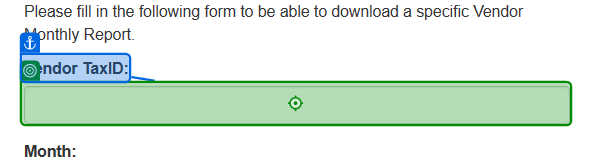
Task: [Dispatcher]
Download all the monthly reports for a specific vendor and generate a yearly report
Workflow: System1_DownloadMonthlyReports

Step 1: type [in_TaxID.Trim()] into the text box in window 'ACME System 1 - Download Monthly Report' (msedge.exe)

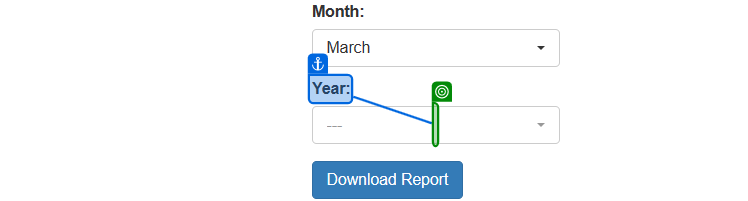
Step 2: select [in_Year] in the drop-down in window 'ACME System 1 - Download Monthly Report' (msedge.exe)

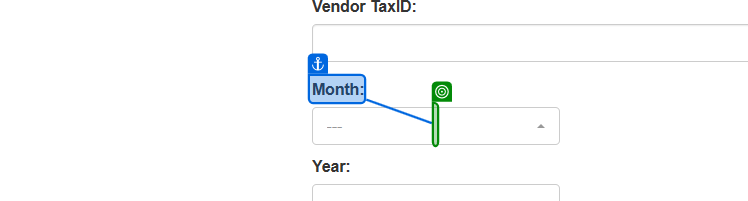
Step 3: get-attribute of the drop-down in window 'ACME System 1 - Download Monthly Report' (msedge.exe)

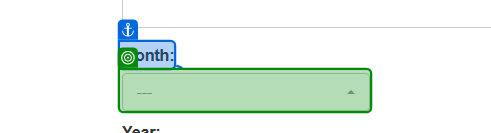
Step 4: select [OptionItem] in the button in window 'ACME System 1 - Download Monthly Report' (msedge.exe)

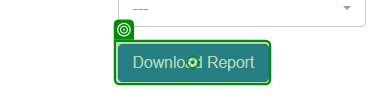
Step 5 [try]: click on the button in window 'ACME System 1 - Download Monthly Report' (msedge.exe)

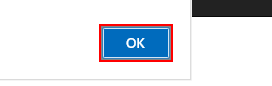
Step 6 [catch]: click on the push button in window 'ACME System 1*' (msedge.exe)
